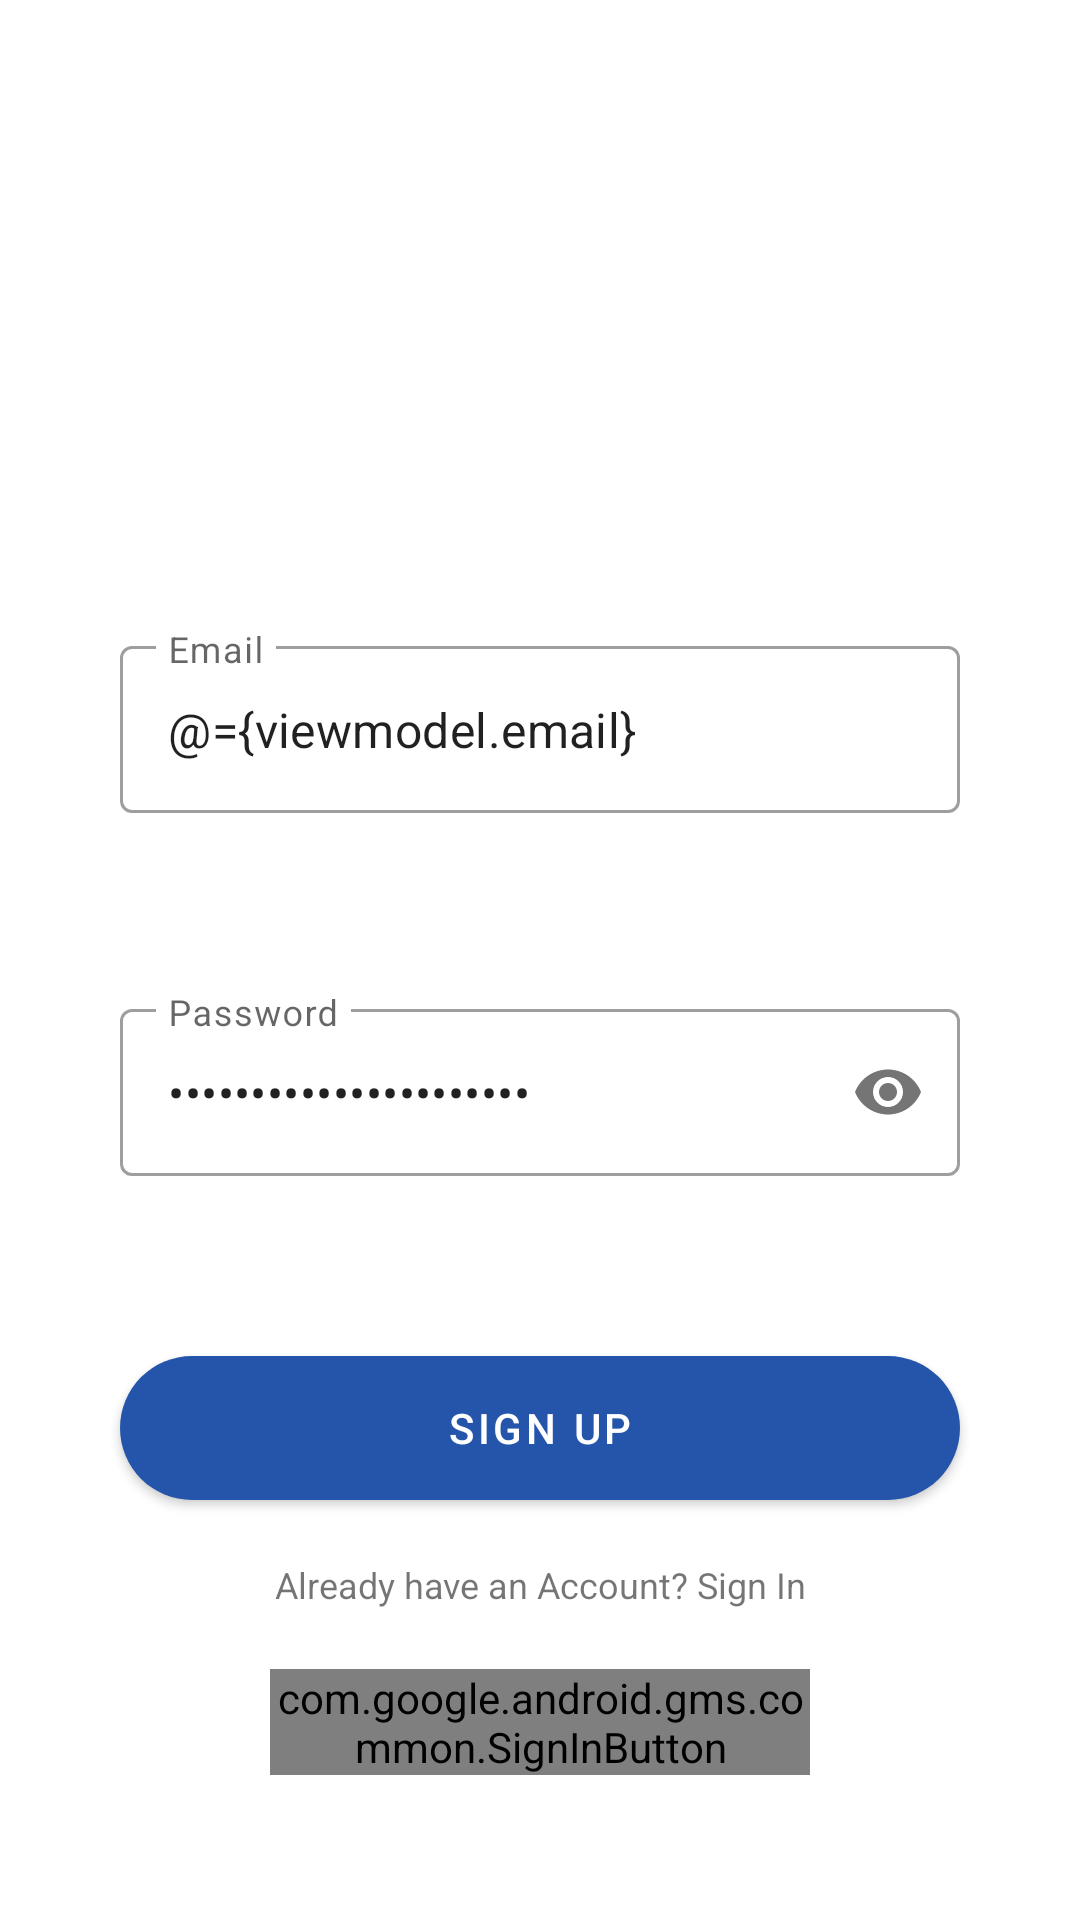

This screen was rendered from an Android layout file. Write that file and the resources it references.
<!-- AndroidManifest.xml: application theme Theme.AppTheme -->
<!-- res/layout/activity_register.xml -->
<?xml version="1.0" encoding="utf-8"?>
<layout xmlns:android="http://schemas.android.com/apk/res/android"
    xmlns:tools="http://schemas.android.com/tools"
    xmlns:app="http://schemas.android.com/apk/res-auto">

    <data>

        <variable
            name="viewmodel"
            type="com.android.mvvmdatabind2.mvvm.viewmodels.AuthViewModel" />
    </data>

    <LinearLayout

        android:layout_width="match_parent"
        android:layout_height="match_parent"
        android:orientation="vertical"
        tools:context=".activities.auth.RegisterActivity">
        <com.google.android.material.textfield.TextInputLayout
            android:layout_width="match_parent"
            android:layout_height="wrap_content"
            android:layout_marginTop="210dp"
            android:layout_marginEnd="40dp"
            android:layout_marginStart="40dp"
            android:drawablePadding="12dp"
            android:autofillHints="@string/email"
            app:startIconDrawable="@drawable/ic_enail"
            android:hint="@string/email"
            app:endIconMode="clear_text"
            app:boxBackgroundMode="outline"
            style="@style/Widget.MaterialComponents.TextInputLayout.OutlinedBox"
            android:inputType="textEmailAddress"
            >
        <com.google.android.material.textfield.TextInputEditText
            android:id="@+id/email_edit_Reg"
            android:layout_width="match_parent"
            android:layout_height="wrap_content"
            android:text="@={viewmodel.email}"

          />
    </com.google.android.material.textfield.TextInputLayout>
        <com.google.android.material.textfield.TextInputLayout
            android:layout_width="match_parent"
            android:layout_height="wrap_content"
            android:layout_marginStart="40dp"
            android:drawablePadding="12dp"
            android:layout_marginTop="60dp"
            android:layout_marginEnd="40dp"
            android:autofillHints="@string/password"
            android:hint="@string/password"
            app:passwordToggleEnabled="true"
            app:startIconDrawable="@drawable/ic_password"
            app:boxBackgroundMode="outline"
            style="@style/Widget.MaterialComponents.TextInputLayout.OutlinedBox"

            >

        <com.google.android.material.textfield.TextInputEditText
            android:id="@+id/password_edit_Reg"
            android:layout_width="match_parent"
            android:layout_height="wrap_content"
            android:text="@={viewmodel.password}"
            android:inputType="textPassword"/>
        </com.google.android.material.textfield.TextInputLayout>

        <com.google.android.material.button.MaterialButton
            android:id="@+id/btn_Reg"
            android:layout_width="match_parent"
            android:layout_height="wrap_content"
            android:onClick="@{()-> viewmodel.register()}"
            android:layout_marginStart="40dp"
            android:background="@drawable/btn_circular"
            android:textColor="@color/white"
            android:layout_marginTop="60dp"
            android:layout_marginEnd="40dp"
            android:text="@string/sign_up" />

        <TextView
            android:layout_width="wrap_content"
            android:layout_height="wrap_content"
            android:gravity="center"
            android:id="@+id/txt_Reg"
            android:layout_gravity="center"
            android:text="@string/already_have_an_account_sign_in"
            android:textSize="12sp"
            android:layout_marginTop="20dp"/>

        <com.google.android.gms.common.SignInButton
            android:layout_width="match_parent"
            android:layout_height="wrap_content"
            android:id="@+id/btn_google_register"
            android:layout_marginStart="90dp"
            android:layout_marginEnd="90dp"
            android:layout_gravity="center"
            android:textAlignment="center"
            android:layout_marginTop="20dp">

        </com.google.android.gms.common.SignInButton>
    </LinearLayout>
</layout>
<!-- resources referenced by this layout -->
<resources>
  <color name="white">#FFFFFFFF</color>
  <!-- drawable btn_circular (drawable) -->
  <?xml version="1.0" encoding="utf-8"?>
  <shape android:shape="rectangle"
      xmlns:android="http://schemas.android.com/apk/res/android">
  
      <gradient
          android:startColor="#396afc"
          android:endColor="#2948ff"
          >
  
      </gradient>
      <corners
          android:radius="50dp">
      </corners>
  </shape>
  <string name="already_have_an_account_sign_in">Already have an Account? Sign In</string>
  <string name="email">Email</string>
  <string name="password">Password</string>
  <string name="sign_up">Sign Up</string>
  <style name="Theme.AppTheme" parent="Theme.MaterialComponents.Light.NoActionBar">
          
          <item name="colorPrimary">@color/blue</item>
          <item name="colorPrimaryVariant">@color/white</item>
          <item name="colorOnPrimary">@color/white</item>
          
          <item name="colorSecondary">@color/white</item>
          <item name="colorSecondaryVariant">@color/teal_700</item>
          <item name="colorOnSecondary">@color/black</item>
          
          
      </style>
  <color name="blue">#2455ab</color>
  <color name="teal_700">#FF018786</color>
  <color name="black">#FF000000</color>
</resources>
